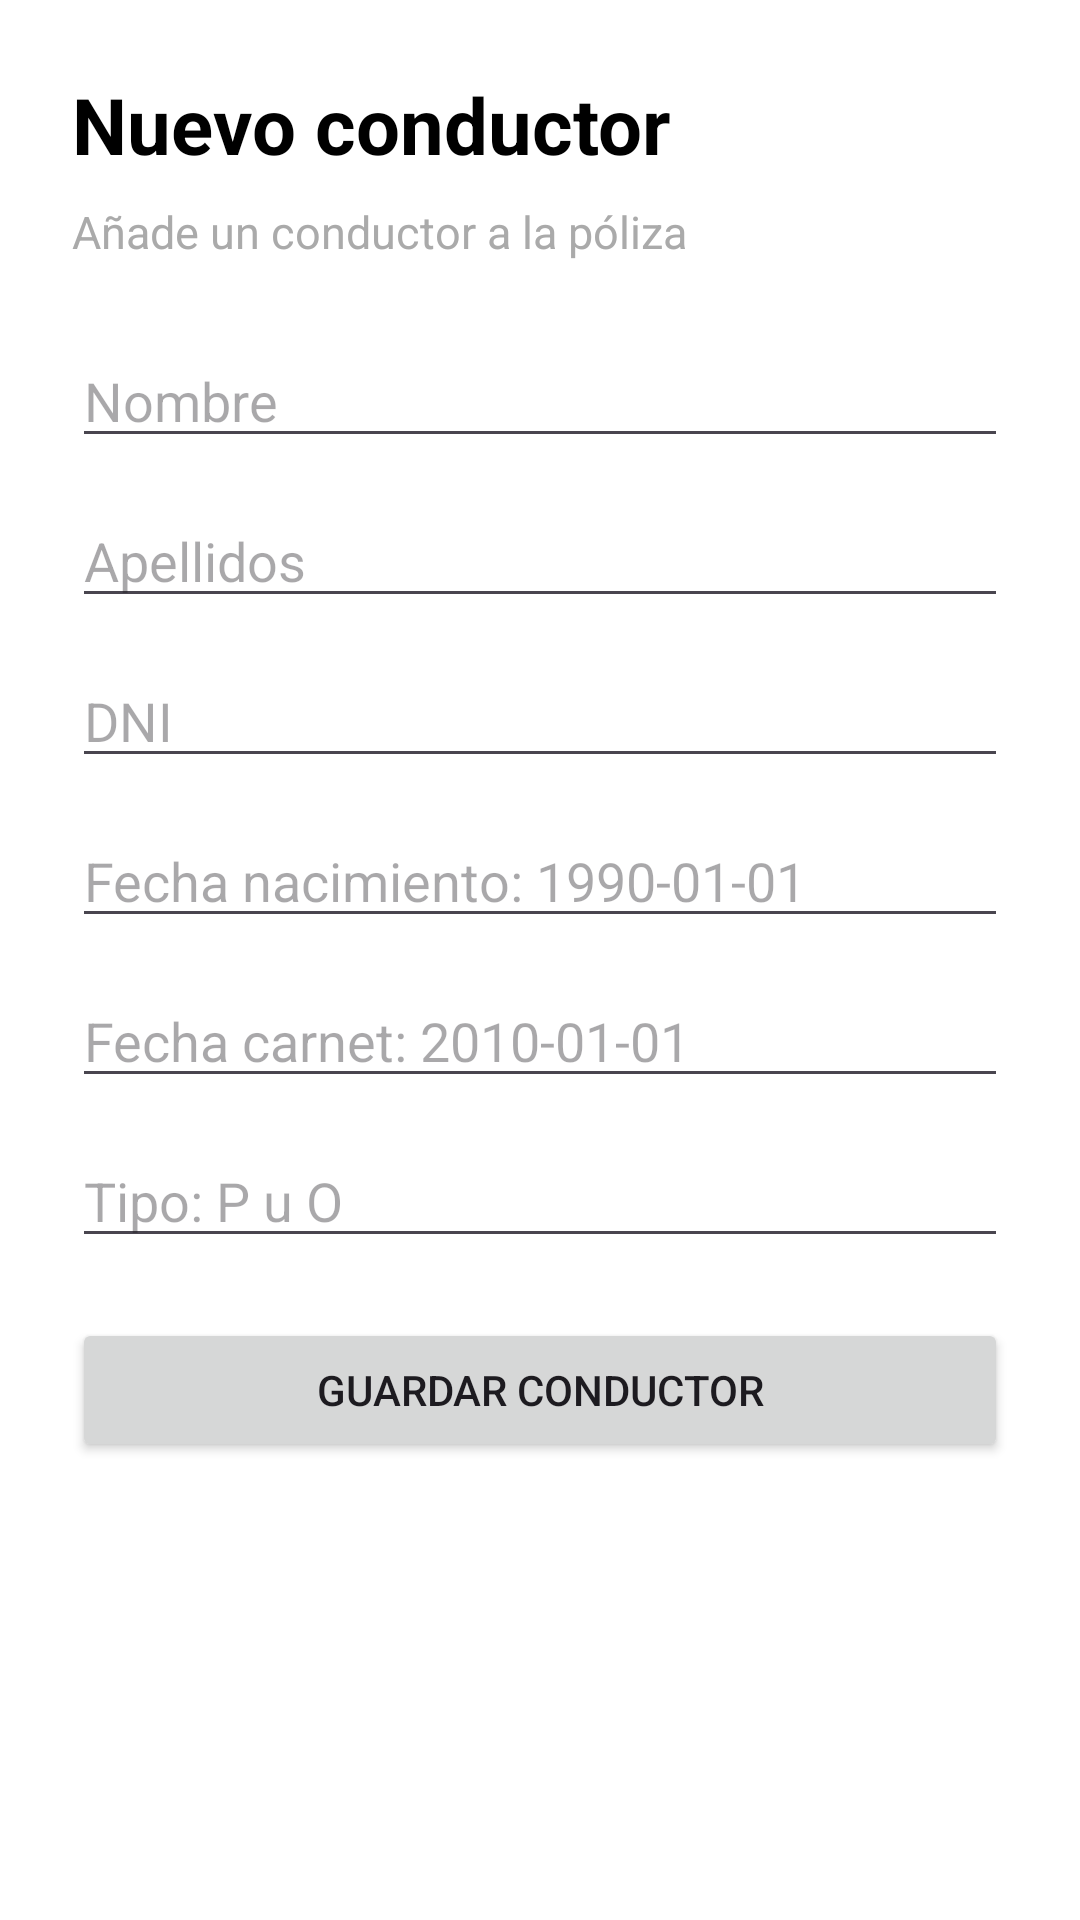

This screen was rendered from an Android layout file. Write that file and the resources it references.
<!-- AndroidManifest.xml: application theme Theme.AreaClienteApp -->
<!-- res/layout/activity_nuevo_conductor.xml -->
<?xml version="1.0" encoding="utf-8"?>

<ScrollView xmlns:android="http://schemas.android.com/apk/res/android"
    android:layout_width="match_parent"
    android:layout_height="match_parent"
    android:background="@android:color/background_light">

    <LinearLayout
        android:layout_width="match_parent"
        android:layout_height="wrap_content"
        android:orientation="vertical"
        android:padding="24dp">

        <TextView
            android:layout_width="match_parent"
            android:layout_height="wrap_content"
            android:text="Nuevo conductor"
            android:textSize="26sp"
            android:textStyle="bold"
            android:textColor="@android:color/black"
            android:layout_marginBottom="8dp" />

        <TextView
            android:layout_width="match_parent"
            android:layout_height="wrap_content"
            android:text="Añade un conductor a la póliza"
            android:textSize="15sp"
            android:textColor="@android:color/darker_gray"
            android:layout_marginBottom="24dp" />

        <EditText
            android:id="@+id/edtNombre"
            android:layout_width="match_parent"
            android:layout_height="wrap_content"
            android:hint="Nombre"
            android:layout_marginBottom="12dp" />

        <EditText
            android:id="@+id/edtApellidos"
            android:layout_width="match_parent"
            android:layout_height="wrap_content"
            android:hint="Apellidos"
            android:layout_marginBottom="12dp" />

        <EditText
            android:id="@+id/edtDni"
            android:layout_width="match_parent"
            android:layout_height="wrap_content"
            android:hint="DNI"
            android:layout_marginBottom="12dp" />

        <EditText
            android:id="@+id/edtFechaNacimiento"
            android:layout_width="match_parent"
            android:layout_height="wrap_content"
            android:hint="Fecha nacimiento: 1990-01-01"
            android:layout_marginBottom="12dp" />

        <EditText
            android:id="@+id/edtFechaCarnet"
            android:layout_width="match_parent"
            android:layout_height="wrap_content"
            android:hint="Fecha carnet: 2010-01-01"
            android:layout_marginBottom="12dp" />

        <EditText
            android:id="@+id/edtTipoConductor"
            android:layout_width="match_parent"
            android:layout_height="wrap_content"
            android:hint="Tipo: P u O"
            android:layout_marginBottom="20dp" />

        <Button
            android:id="@+id/btnGuardarConductor"
            android:layout_width="match_parent"
            android:layout_height="wrap_content"
            android:text="Guardar conductor" />

    </LinearLayout>

</ScrollView>
<!-- resources referenced by this layout -->
<resources>
  <style name="Theme.AreaClienteApp" parent="Base.Theme.AreaClienteApp" />
  <style name="Base.Theme.AreaClienteApp" parent="Theme.Material3.DayNight.NoActionBar">
          
          
      </style>
</resources>
